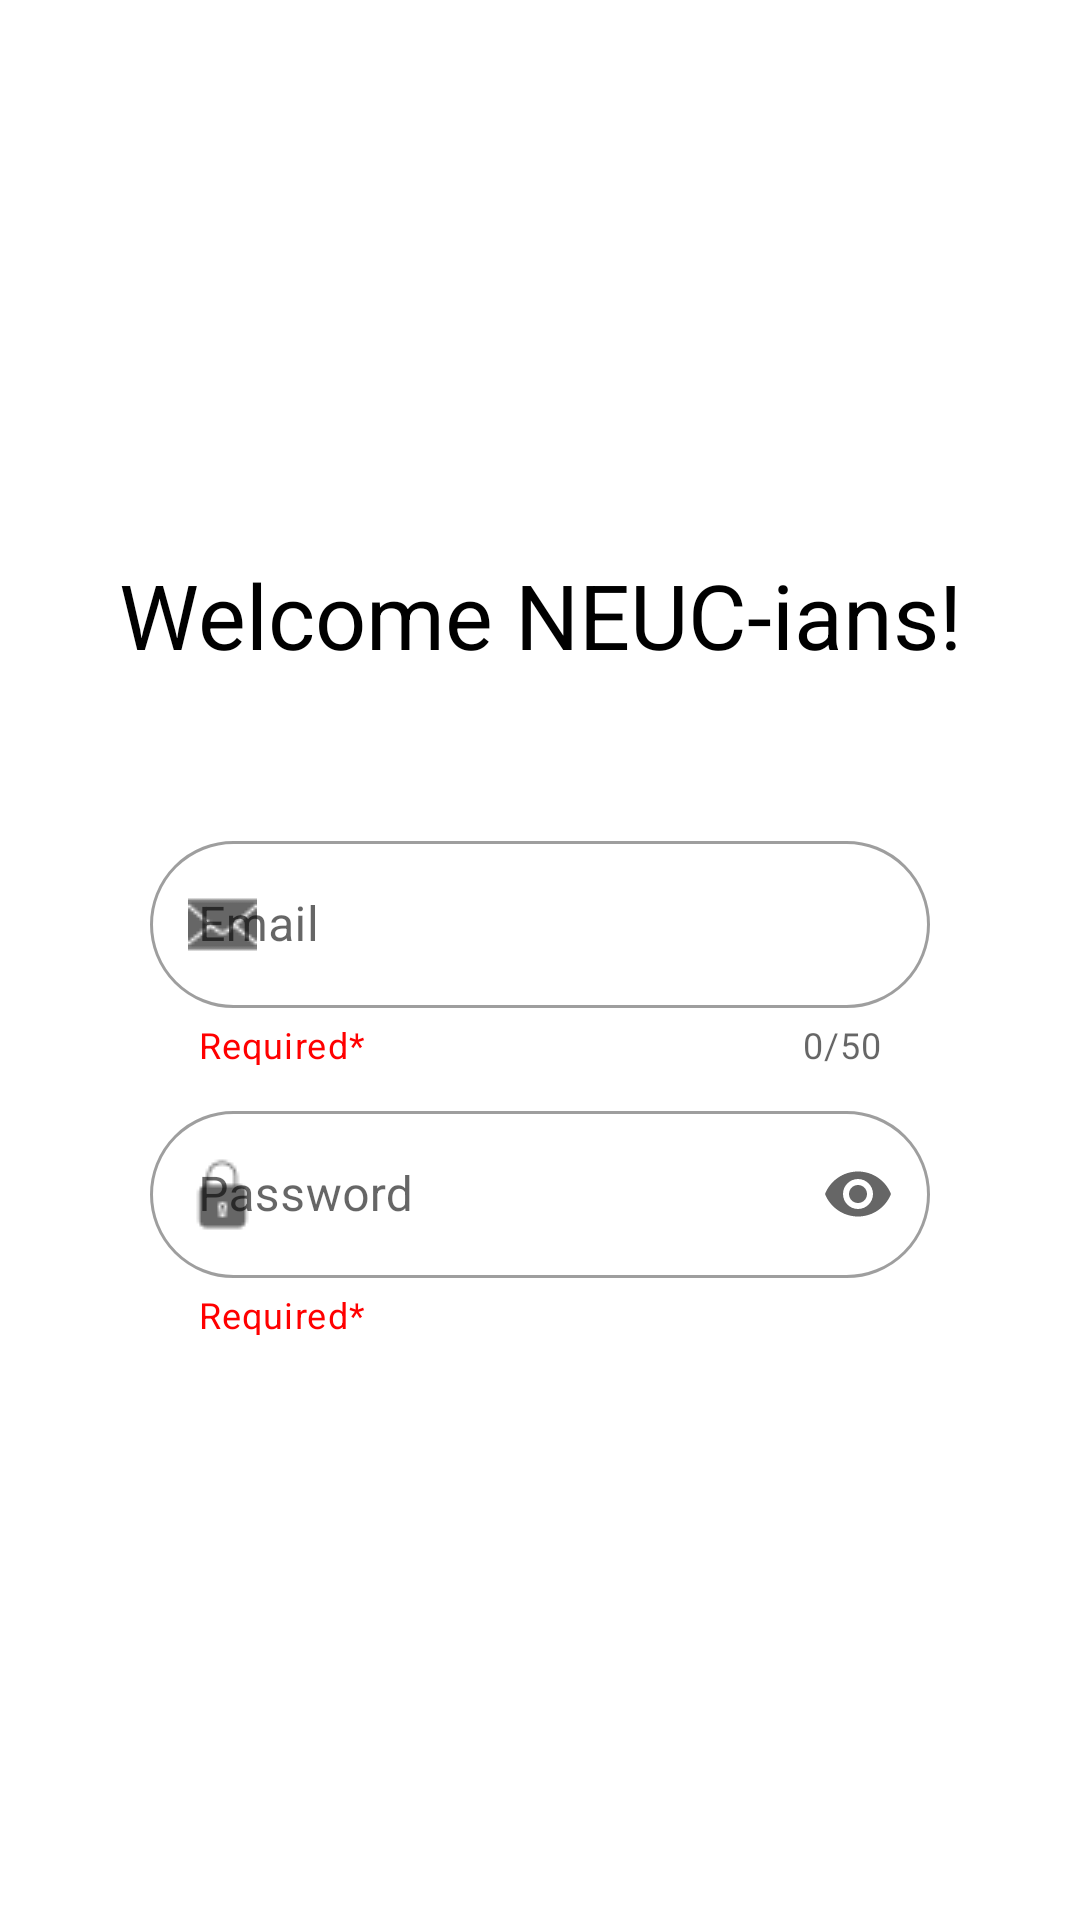

Here is an Android app screen rendered from its layout file. Give the layout XML and the strings, colors and styles it references.
<!-- AndroidManifest.xml: activity theme Theme.Project.NoActionBar -->
<!-- res/layout/activity_login.xml -->
<?xml version="1.0" encoding="utf-8"?>
<LinearLayout xmlns:android="http://schemas.android.com/apk/res/android"
    xmlns:app="http://schemas.android.com/apk/res-auto"
    xmlns:tools="http://schemas.android.com/tools"
    android:layout_width="match_parent"
    android:layout_height="match_parent"
    android:orientation="vertical"
    android:gravity="center"
    tools:context=".supervisor.LoginActivity">

    <ImageView
        android:id="@+id/imageView"
        android:layout_width="match_parent"
        android:layout_height="wrap_content"
        android:layout_gravity="center"
        app:srcCompat="@drawable/new_era_logo"/>

    <TextView
        android:id="@+id/textView"
        android:layout_width="match_parent"
        android:layout_height="wrap_content"
        android:layout_marginVertical="50dp"
        android:textAlignment="center"
        android:text="Welcome NEUC-ians!"
        android:textColor="@color/black"
        android:textSize="30sp"
        />

    <com.google.android.material.textfield.TextInputLayout
        android:layout_width="match_parent"
        android:layout_height="80dp"
        android:layout_marginHorizontal="50dp"
        app:boxCornerRadiusTopStart="30dp"
        app:boxCornerRadiusTopEnd="30dp"
        app:boxCornerRadiusBottomStart="30dp"
        app:boxCornerRadiusBottomEnd="30dp"
        app:startIconDrawable="@drawable/email"
        app:endIconMode="clear_text"
        app:counterEnabled="true"
        app:counterMaxLength="50"
        app:helperText="Required*"
        app:helperTextTextColor="#FF0000"
        style="@style/Widget.MaterialComponents.TextInputLayout.OutlinedBox">

        <com.google.android.material.textfield.TextInputEditText
            android:id="@+id/email_login"
            android:layout_width="match_parent"
            android:layout_height="wrap_content"
            android:hint="Email"
            android:maxLength="50"
            android:inputType="text"/>

    </com.google.android.material.textfield.TextInputLayout>

    <com.google.android.material.textfield.TextInputLayout
        android:layout_width="match_parent"
        android:layout_height="80dp"
        android:layout_marginVertical="10dp"
        android:layout_marginHorizontal="50dp"
        app:boxCornerRadiusTopStart="30dp"
        app:boxCornerRadiusTopEnd="30dp"
        app:boxCornerRadiusBottomStart="30dp"
        app:boxCornerRadiusBottomEnd="30dp"
        app:startIconDrawable="@drawable/padlock"
        app:endIconMode="password_toggle"
        app:helperText="Required*"
        app:helperTextTextColor="#FF0000"
        style="@style/Widget.MaterialComponents.TextInputLayout.OutlinedBox">

        <com.google.android.material.textfield.TextInputEditText
            android:id="@+id/password_login"
            android:layout_width="match_parent"
            android:layout_height="wrap_content"
            android:hint="Password"
            android:inputType="textPassword"/>
    </com.google.android.material.textfield.TextInputLayout>

    <Button
        android:id="@+id/btn_login"
        android:layout_width="match_parent"
        android:layout_height="50dp"
        android:layout_marginHorizontal="50dp"
        android:background="@drawable/rounded_edittext_background"
        android:textStyle="bold"
        android:text="Login"/>
</LinearLayout>
<!-- resources referenced by this layout -->
<resources>
  <color name="black">#FF000000</color>
  <!-- drawable email: png bitmap (drawable-v24, 373 bytes) -->
  <!-- drawable padlock: png bitmap (drawable-v24, 325 bytes) -->
  <style name="Theme.Project.NoActionBar">
          <item name="windowActionBar">false</item>
          <item name="windowNoTitle">true</item>
      </style>
</resources>
